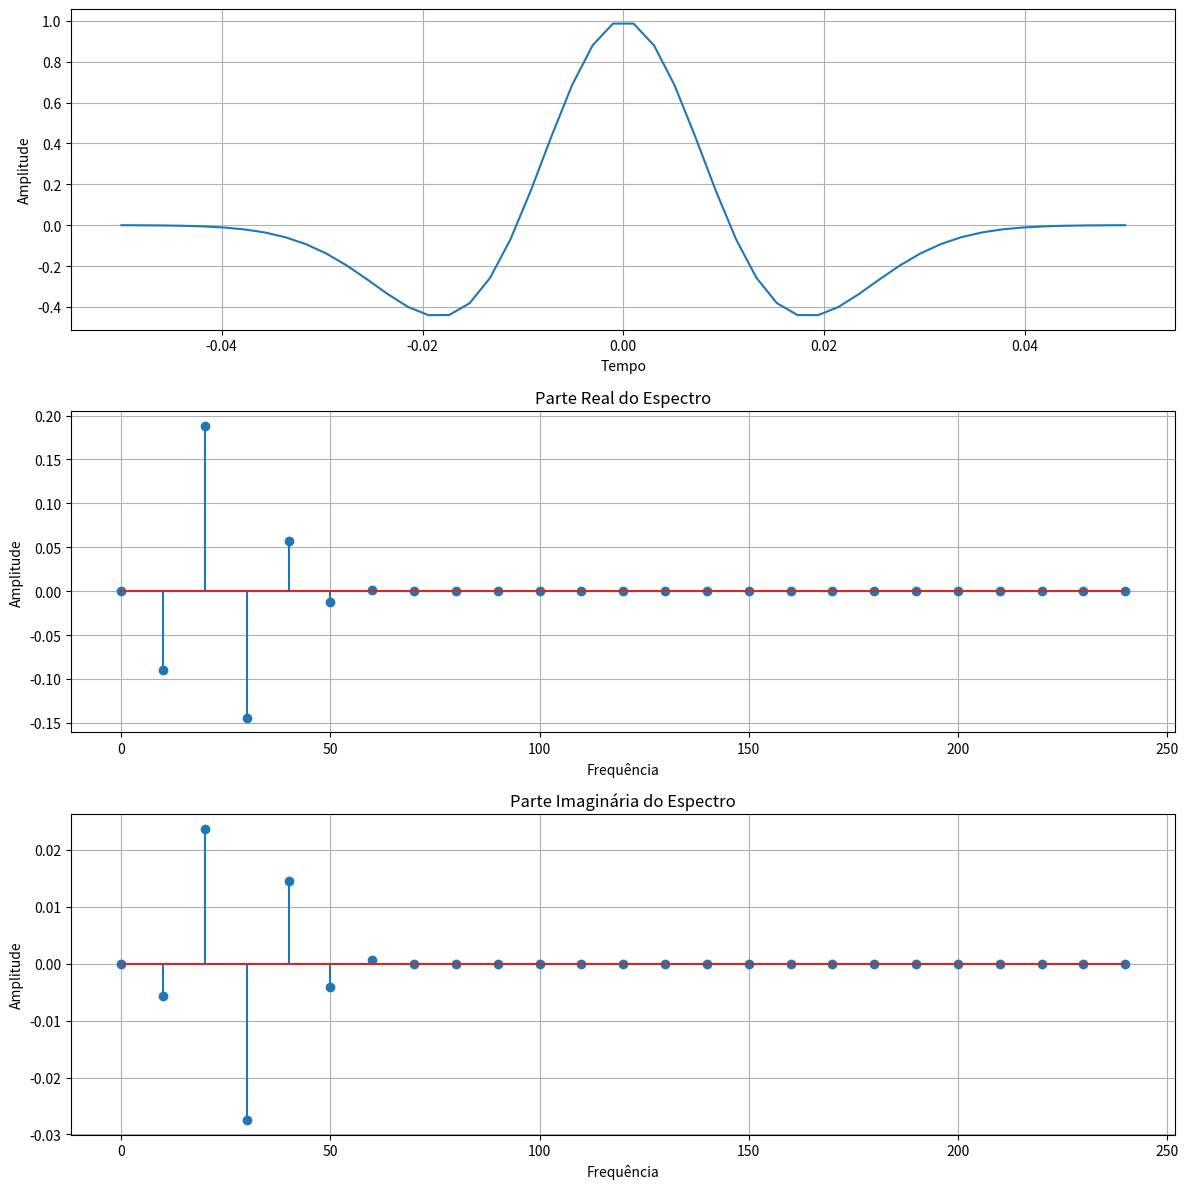

This figure's Python source:
import numpy as np
import matplotlib.pyplot as plt

dt = 0.001
t_min = -0.05
t_max = 0.05
num = int(t_max/dt)
t = np.linspace(t_min,t_max,num)
f = 30
n = 2
sigma = n / (2 * np.pi * f)
ricker = (1 -(t/sigma)**2)*np.exp(-(t)**2/(2*sigma**2))

#morlet = np.pi**(-1/4) * np.exp(-(t ** 2) /2 ) * (np.exp(1j*sigma*t) - np.exp(-(sigma ** 2) /2)) #constante de normalização igual a 1

def dft(função):
    N = len(função)
    dft_result = []
    for k in range(N):
        real = sum(função[n] * np.cos(2 * np.pi * k * n / N) for n in range(N))
        imag = sum(-função[n] * np.sin(2 * np.pi * k * n / N) for n in range(N))
        amplitude = np.sqrt(real ** 2 + imag ** 2) / N
        dft_result.append(amplitude)
    return dft_result

def dft_real_imag(função):
    N = len(função)
    dft_real = []
    dft_imag = []
    for k in range(N):
        real = sum(função[n] * np.cos(2 * np.pi * k * n / N) for n in range(N))
        imag = sum(-função[n] * np.sin(2 * np.pi * k * n / N) for n in range(N))
        dft_real.append(real / N)
        dft_imag.append(imag / N)
    return dft_real, dft_imag

dft_real, dft_imag = dft_real_imag(ricker)
dft_result = dft(ricker)

frequencias = []
for i in range(len(t)):
    frequencias.append(i/(t[-1] - t[0]))

frequencias_positivas = []
for i in range (len(frequencias)//2):
    frequencias_positivas.append(frequencias[i])

dft_real_positivas = []
for i in range (len(dft_real)//2):
    dft_real_positivas.append(dft_real[i])

dft_imag_positivas = []
for i in range(len(dft_imag) // 2):
    dft_imag_positivas.append(dft_imag[i])

fig, ax = plt.subplots(3, 1, figsize=(12, 12))

ax[0].plot(t, ricker)
ax[0].set_xlabel('Tempo')
ax[0].set_ylabel('Amplitude')
ax[0].grid(True)

ax[1].stem(frequencias_positivas, dft_real_positivas)
ax[1].set_title('Parte Real do Espectro')
ax[1].set_xlabel('Frequência')
ax[1].set_ylabel('Amplitude')
ax[1].grid(True)

ax[2].stem(frequencias_positivas, dft_imag_positivas)
ax[2].set_title('Parte Imaginária do Espectro')
ax[2].set_xlabel('Frequência')
ax[2].set_ylabel('Amplitude')
ax[2].grid(True)

plt.tight_layout()
plt.show()

#frequencias = []
#for i in range (len(t)):
    #frequencias.append(i/(t[-1] - t[0]))

#frequencias_positivas = []
#for i in range (len(frequencias)//2):
    #frequencias_positivas.append(frequencias[i])

#amplitudes_positivas = []
#for i in range (len(dft_result)//2):
    #amplitudes_positivas.append(dft_result[i])


#fig, ax = plt.subplots(2, 1, figsize=(12, 8))

#ax[0].plot(t,ricker)
#ax[0].set_xlabel('Tempo')
#ax[0].set_ylabel('Amplitude')
#ax[0].grid(True)

#ax[1].stem(frequencias_positivas,amplitudes_positivas)
#ax[1].set_title('Espectro de Amplitude')
#ax[1].set_xlabel('Frequência')
#ax[1].set_ylabel('Amplitude')
#ax[1].grid(True)

#plt.tight_layout()
#plt.show()


